Run: headless pygame with SDL's dummy video driver; simulated clock (each Clock.tick advances the game by its frame time, no real sleeping); random seed 0; keys injected as events and as key.get_pressed() state; no mouse input; restart key R tapped at the start of phases 3 and 4.
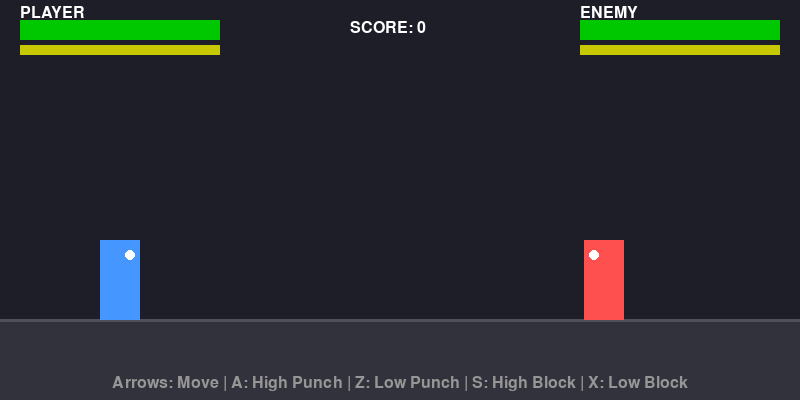
Frame 1 of 4 · flips 1–60 · no input
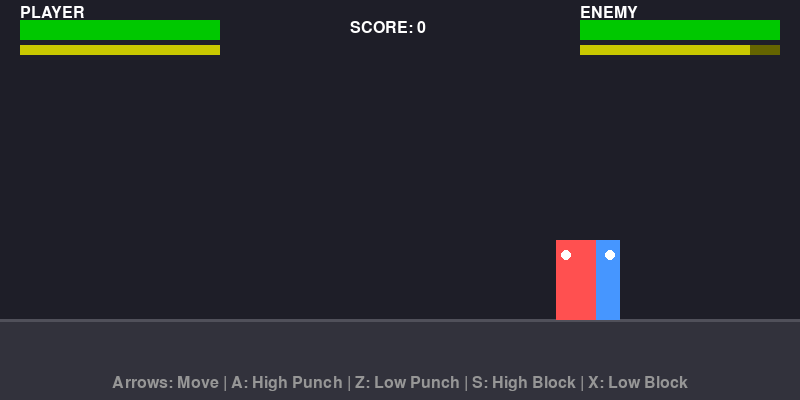
Frame 2 of 4 · flips 61–180 · tapped SPACE, RETURN · held RIGHT (→), D
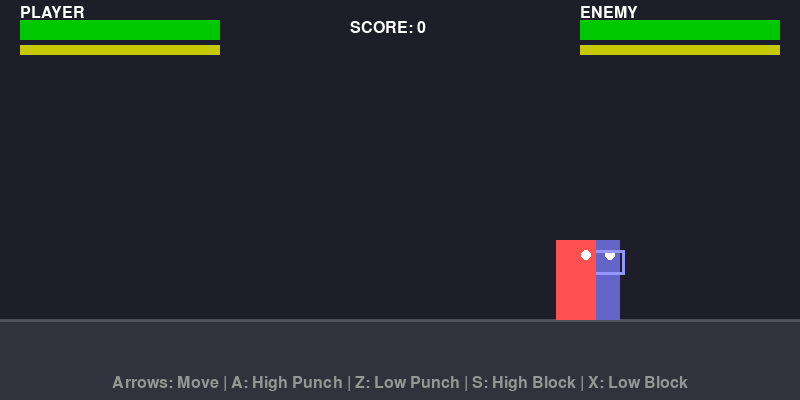
Frame 3 of 4 · flips 181–300 · tapped R · held DOWN (↓), S
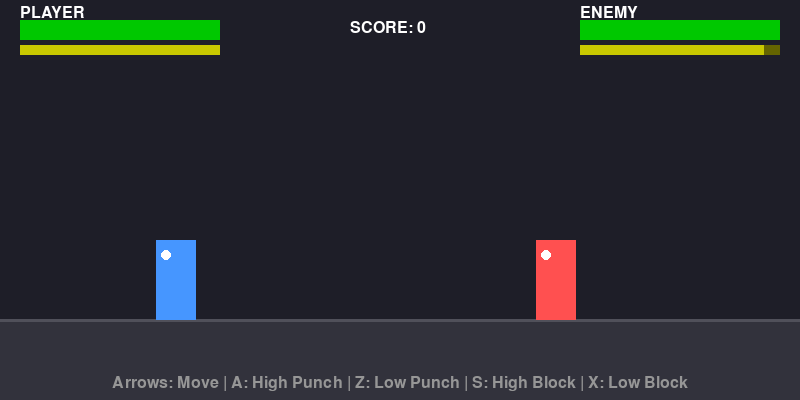
Frame 4 of 4 · flips 301–420 · tapped R · held LEFT (←), A, UP (↑), W

The pygame program that drew these frames:

"""
Vector Urban Champion: Street Brawl
A simplified 2D street fighting game focused on timing, spacing, and stamina management.
"""

import pygame
import sys

# Constants
SCREEN_WIDTH = 800
SCREEN_HEIGHT = 400
GROUND_Y = 320
FPS = 60

# Colors
COLOR_BG = (30, 30, 40)
COLOR_GROUND = (50, 50, 60)
COLOR_PLAYER = (70, 150, 255)
COLOR_ENEMY = (255, 80, 80)
COLOR_HEALTH = (0, 200, 0)
COLOR_STAMINA = (200, 200, 0)
COLOR_TEXT = (255, 255, 255)
COLOR_BLOCK = (100, 100, 200)

# Game constants
PLAYER_WIDTH = 40
PLAYER_HEIGHT = 80
PUNCH_RANGE = 60
PUNCH_DAMAGE = 10
STAMINA_COST = 15
STAMINA_REGEN = 0.3
MAX_STAMINA = 100
MAX_HEALTH = 100
MOVE_SPEED = 4
PUNCH_DURATION = 15
BLOCK_DURATION = 0

# Action states
STATE_IDLE = "idle"
STATE_MOVE = "move"
STATE_PUNCH = "punch"
STATE_BLOCK = "block"


class Fighter:
    """Base fighter class with state management and combat logic."""

    def __init__(self, x, facing_right, color, is_ai=False):
        self.x = x
        self.y = GROUND_Y - PLAYER_HEIGHT
        self.width = PLAYER_WIDTH
        self.height = PLAYER_HEIGHT
        self.color = color
        self.facing_right = facing_right
        self.is_ai = is_ai

        self.health = MAX_HEALTH
        self.stamina = MAX_STAMINA

        self.state = STATE_IDLE
        self.action_timer = 0
        self.punch_type = None  # 'high' or 'low'
        self.block_type = None   # 'high' or 'low'

        # Hitboxes relative to position
        self.high_hitbox = pygame.Rect(0, 0, 20, 20)
        self.low_hitbox = pygame.Rect(0, 0, 20, 20)
        self.hurtbox = pygame.Rect(0, 0, self.width, self.height)

        self.update_hitboxes()

    def update_hitboxes(self):
        """Update hitbox positions based on current position."""
        # High punch hitbox (head level)
        punch_offset = PUNCH_RANGE if self.facing_right else -PUNCH_RANGE
        self.high_hitbox.x = self.x + self.width // 2 + punch_offset - 10
        self.high_hitbox.y = self.y + 10

        # Low punch hitbox (body level)
        self.low_hitbox.x = self.x + self.width // 2 + punch_offset - 10
        self.low_hitbox.y = self.y + 45

        # Main hurtbox
        self.hurtbox.x = self.x
        self.hurtbox.y = self.y

    def get_punch_rect(self):
        """Return the active punch hitbox."""
        if self.state == STATE_PUNCH and self.action_timer > 5:
            if self.punch_type == 'high':
                return self.high_hitbox
            else:
                return self.low_hitbox
        return None

    def is_blocking_high(self):
        """Check if blocking high attacks."""
        return self.state == STATE_BLOCK and self.block_type == 'high'

    def is_blocking_low(self):
        """Check if blocking low attacks."""
        return self.state == STATE_BLOCK and self.block_type == 'low'

    def take_damage(self, amount, attack_type):
        """Take damage if not blocking the correct direction."""
        if attack_type == 'high' and self.is_blocking_high():
            return False  # Blocked
        if attack_type == 'low' and self.is_blocking_low():
            return False  # Blocked

        self.health = max(0, self.health - amount)
        return True

    def move(self, dx):
        """Move horizontally, constrained to screen bounds."""
        if self.state == STATE_PUNCH:
            return  # Can't move while punching

        new_x = self.x + dx
        new_x = max(0, min(SCREEN_WIDTH - self.width, new_x))
        self.x = new_x

        if dx != 0:
            self.state = STATE_MOVE
            self.facing_right = dx > 0
        else:
            self.state = STATE_IDLE

        self.update_hitboxes()

    def punch(self, punch_type):
        """Start a punch attack."""
        if self.state == STATE_PUNCH:
            return False
        if self.stamina < STAMINA_COST:
            return False

        self.state = STATE_PUNCH
        self.punch_type = punch_type
        self.action_timer = PUNCH_DURATION
        self.stamina -= STAMINA_COST
        self.update_hitboxes()
        return True

    def block(self, block_type):
        """Start blocking."""
        if self.state == STATE_PUNCH:
            return False

        self.state = STATE_BLOCK
        self.block_type = block_type
        self.update_hitboxes()
        return True

    def stop_block(self):
        """Stop blocking."""
        if self.state == STATE_BLOCK:
            self.state = STATE_IDLE

    def update(self):
        """Update fighter state each frame."""
        # Regenerate stamina
        if self.state != STATE_PUNCH and self.stamina < MAX_STAMINA:
            self.stamina = min(MAX_STAMINA, self.stamina + STAMINA_REGEN)

        # Handle punch animation
        if self.state == STATE_PUNCH:
            self.action_timer -= 1
            if self.action_timer <= 0:
                self.state = STATE_IDLE

    def draw(self, surface):
        """Draw the fighter."""
        # Body
        body_rect = pygame.Rect(self.x, self.y, self.width, self.height)

        # Draw block indicator
        if self.state == STATE_BLOCK:
            pygame.draw.rect(surface, COLOR_BLOCK, body_rect)
        else:
            pygame.draw.rect(surface, self.color, body_rect)

        # Draw direction indicator
        eye_x = self.x + 30 if self.facing_right else self.x + 10
        pygame.draw.circle(surface, (255, 255, 255), (eye_x, self.y + 15), 5)

        # Draw punch indicator
        if self.state == STATE_PUNCH and self.action_timer > 5:
            punch_rect = self.get_punch_rect()
            if punch_rect:
                pygame.draw.rect(surface, (255, 255, 0), punch_rect)

        # Draw guard indicator
        if self.state == STATE_BLOCK:
            guard_y = self.y + 10 if self.block_type == 'high' else self.y + 50
            guard_rect = pygame.Rect(self.x - 5, guard_y, self.width + 10, 25)
            pygame.draw.rect(surface, (150, 150, 255), guard_rect, 3)


class AIController:
    """Simple AI opponent with reactive behavior."""

    def __init__(self, fighter):
        self.fighter = fighter
        self.decision_cooldown = 0
        self.reaction_delay = 15

    def update(self, player):
        """Update AI decision making."""
        self.decision_cooldown -= 1
        if self.decision_cooldown > 0:
            return

        self.decision_cooldown = self.reaction_delay

        # Calculate distance
        distance = abs(player.x - self.fighter.x)

        # Decision logic
        if distance > PUNCH_RANGE:
            # Move towards player
            if player.x < self.fighter.x:
                self.fighter.move(-MOVE_SPEED)
            else:
                self.fighter.move(MOVE_SPEED)
        else:
            # In combat range
            if player.state == STATE_PUNCH and self.fighter.stamina > 20:
                # Try to block incoming attack
                punch_type = player.punch_type
                self.fighter.block(punch_type)
            elif self.fighter.stamina >= STAMINA_COST and player.state != STATE_BLOCK:
                # Attack randomly
                import random
                punch_type = random.choice(['high', 'low'])
                self.fighter.punch(punch_type)
            else:
                self.fighter.stop_block()

        # Update facing direction
        self.fighter.facing_right = player.x > self.fighter.x


class Game:
    """Main game controller."""

    def __init__(self):
        pygame.init()
        self.screen = pygame.display.set_mode((SCREEN_WIDTH, SCREEN_HEIGHT))
        pygame.display.set_caption("Vector Urban Champion: Street Brawl")
        self.clock = pygame.time.Clock()
        self.font = pygame.font.Font(None, 24)
        self.big_font = pygame.font.Font(None, 48)

        self.reset_game()

    def reset_game(self):
        """Reset the game state."""
        self.player = Fighter(100, True, COLOR_PLAYER)
        self.enemy = Fighter(600, False, COLOR_ENEMY, is_ai=True)
        self.ai = AIController(self.enemy)

        self.score = 0
        self.game_over = False
        self.winner = None

    def check_combat(self):
        """Check and resolve combat interactions."""
        # Player attacking enemy
        if self.player.state == STATE_PUNCH and self.player.action_timer == 8:
            punch_rect = self.player.get_punch_rect()
            if punch_rect and punch_rect.colliderect(self.enemy.hurtbox):
                if self.enemy.take_damage(PUNCH_DAMAGE, self.player.punch_type):
                    self.score += 100

        # Enemy attacking player
        if self.enemy.state == STATE_PUNCH and self.enemy.action_timer == 8:
            punch_rect = self.enemy.get_punch_rect()
            if punch_rect and punch_rect.colliderect(self.player.hurtbox):
                self.player.take_damage(PUNCH_DAMAGE, self.enemy.punch_type)

    def check_out_of_bounds(self):
        """Check if fighter is pushed out of bounds."""
        if self.player.x <= 0 or self.player.x >= SCREEN_WIDTH - self.player.width:
            self.game_over = True
            self.winner = "Enemy"

        if self.enemy.x <= 0 or self.enemy.x >= SCREEN_WIDTH - self.enemy.width:
            self.game_over = True
            self.winner = "Player"
            self.score += 500

    def check_knockout(self):
        """Check for KO condition."""
        if self.player.health <= 0:
            self.game_over = True
            self.winner = "Enemy"

        if self.enemy.health <= 0:
            self.game_over = True
            self.winner = "Player"

    def handle_input(self):
        """Handle keyboard input."""
        keys = pygame.key.get_pressed()

        # Movement
        dx = 0
        if keys[pygame.K_LEFT]:
            dx = -MOVE_SPEED
        if keys[pygame.K_RIGHT]:
            dx = MOVE_SPEED

        if dx != 0:
            self.player.move(dx)

        # Actions - only process once per press
        for event in pygame.event.get():
            if event.type == pygame.QUIT:
                return False

            if event.type == pygame.KEYDOWN:
                if event.key == pygame.K_a:
                    self.player.punch('high')
                elif event.key == pygame.K_z:
                    self.player.punch('low')
                elif event.key == pygame.K_s:
                    self.player.block('high')
                elif event.key == pygame.K_x:
                    self.player.block('low')
                elif event.key == pygame.K_r and self.game_over:
                    self.reset_game()

            if event.type == pygame.KEYUP:
                if event.key in (pygame.K_s, pygame.K_x):
                    self.player.stop_block()

        return True

    def draw_ui(self):
        """Draw the user interface."""
        # Health bars
        pygame.draw.rect(self.screen, (100, 0, 0), (20, 20, 200, 20))
        player_health_width = (self.player.health / MAX_HEALTH) * 200
        pygame.draw.rect(self.screen, COLOR_HEALTH, (20, 20, player_health_width, 20))

        pygame.draw.rect(self.screen, (100, 0, 0), (SCREEN_WIDTH - 220, 20, 200, 20))
        enemy_health_width = (self.enemy.health / MAX_HEALTH) * 200
        pygame.draw.rect(self.screen, COLOR_HEALTH, (SCREEN_WIDTH - 220, 20, enemy_health_width, 20))

        # Stamina bars
        pygame.draw.rect(self.screen, (100, 100, 0), (20, 45, 200, 10))
        player_stamina_width = (self.player.stamina / MAX_STAMINA) * 200
        pygame.draw.rect(self.screen, COLOR_STAMINA, (20, 45, player_stamina_width, 10))

        pygame.draw.rect(self.screen, (100, 100, 0), (SCREEN_WIDTH - 220, 45, 200, 10))
        enemy_stamina_width = (self.enemy.stamina / MAX_STAMINA) * 200
        pygame.draw.rect(self.screen, COLOR_STAMINA, (SCREEN_WIDTH - 220, 45, enemy_stamina_width, 10))

        # Labels
        player_label = self.font.render("PLAYER", True, COLOR_TEXT)
        enemy_label = self.font.render("ENEMY", True, COLOR_TEXT)
        self.screen.blit(player_label, (20, 5))
        self.screen.blit(enemy_label, (SCREEN_WIDTH - 220, 5))

        # Score
        score_text = self.font.render(f"SCORE: {self.score}", True, COLOR_TEXT)
        self.screen.blit(score_text, (SCREEN_WIDTH // 2 - 50, 20))

        # Controls hint
        controls = "Arrows: Move | A: High Punch | Z: Low Punch | S: High Block | X: Low Block"
        controls_text = self.font.render(controls, True, (150, 150, 150))
        self.screen.blit(controls_text, (SCREEN_WIDTH // 2 - controls_text.get_width() // 2, SCREEN_HEIGHT - 25))

    def draw_game_over(self):
        """Draw game over screen."""
        overlay = pygame.Surface((SCREEN_WIDTH, SCREEN_HEIGHT), pygame.SRCALPHA)
        overlay.fill((0, 0, 0, 180))
        self.screen.blit(overlay, (0, 0))

        if self.winner == "Player":
            text = "YOU WIN!"
            color = (0, 255, 0)
        else:
            text = "YOU LOSE!"
            color = (255, 0, 0)

        game_over_text = self.big_font.render(text, True, color)
        restart_text = self.font.render("Press R to restart", True, COLOR_TEXT)

        self.screen.blit(game_over_text, (SCREEN_WIDTH // 2 - game_over_text.get_width() // 2, SCREEN_HEIGHT // 2 - 30))
        self.screen.blit(restart_text, (SCREEN_WIDTH // 2 - restart_text.get_width() // 2, SCREEN_HEIGHT // 2 + 20))

    def run(self):
        """Main game loop."""
        running = True

        while running:
            # Handle input
            running = self.handle_input()

            if not self.game_over:
                # Update
                self.player.update()
                self.enemy.update()
                self.ai.update(self.player)

                # Check combat
                self.check_combat()

                # Check win conditions
                self.check_out_of_bounds()
                self.check_knockout()

            # Draw
            self.screen.fill(COLOR_BG)

            # Draw ground
            pygame.draw.rect(self.screen, COLOR_GROUND, (0, GROUND_Y, SCREEN_WIDTH, SCREEN_HEIGHT - GROUND_Y))
            pygame.draw.line(self.screen, (80, 80, 90), (0, GROUND_Y), (SCREEN_WIDTH, GROUND_Y), 3)

            # Draw fighters
            self.player.draw(self.screen)
            self.enemy.draw(self.screen)

            # Draw UI
            self.draw_ui()

            # Draw game over if needed
            if self.game_over:
                self.draw_game_over()

            pygame.display.flip()
            self.clock.tick(FPS)

        pygame.quit()
        sys.exit()


def main():
    """Entry point for the game."""
    game = Game()
    game.run()


if __name__ == "__main__":
    main()
